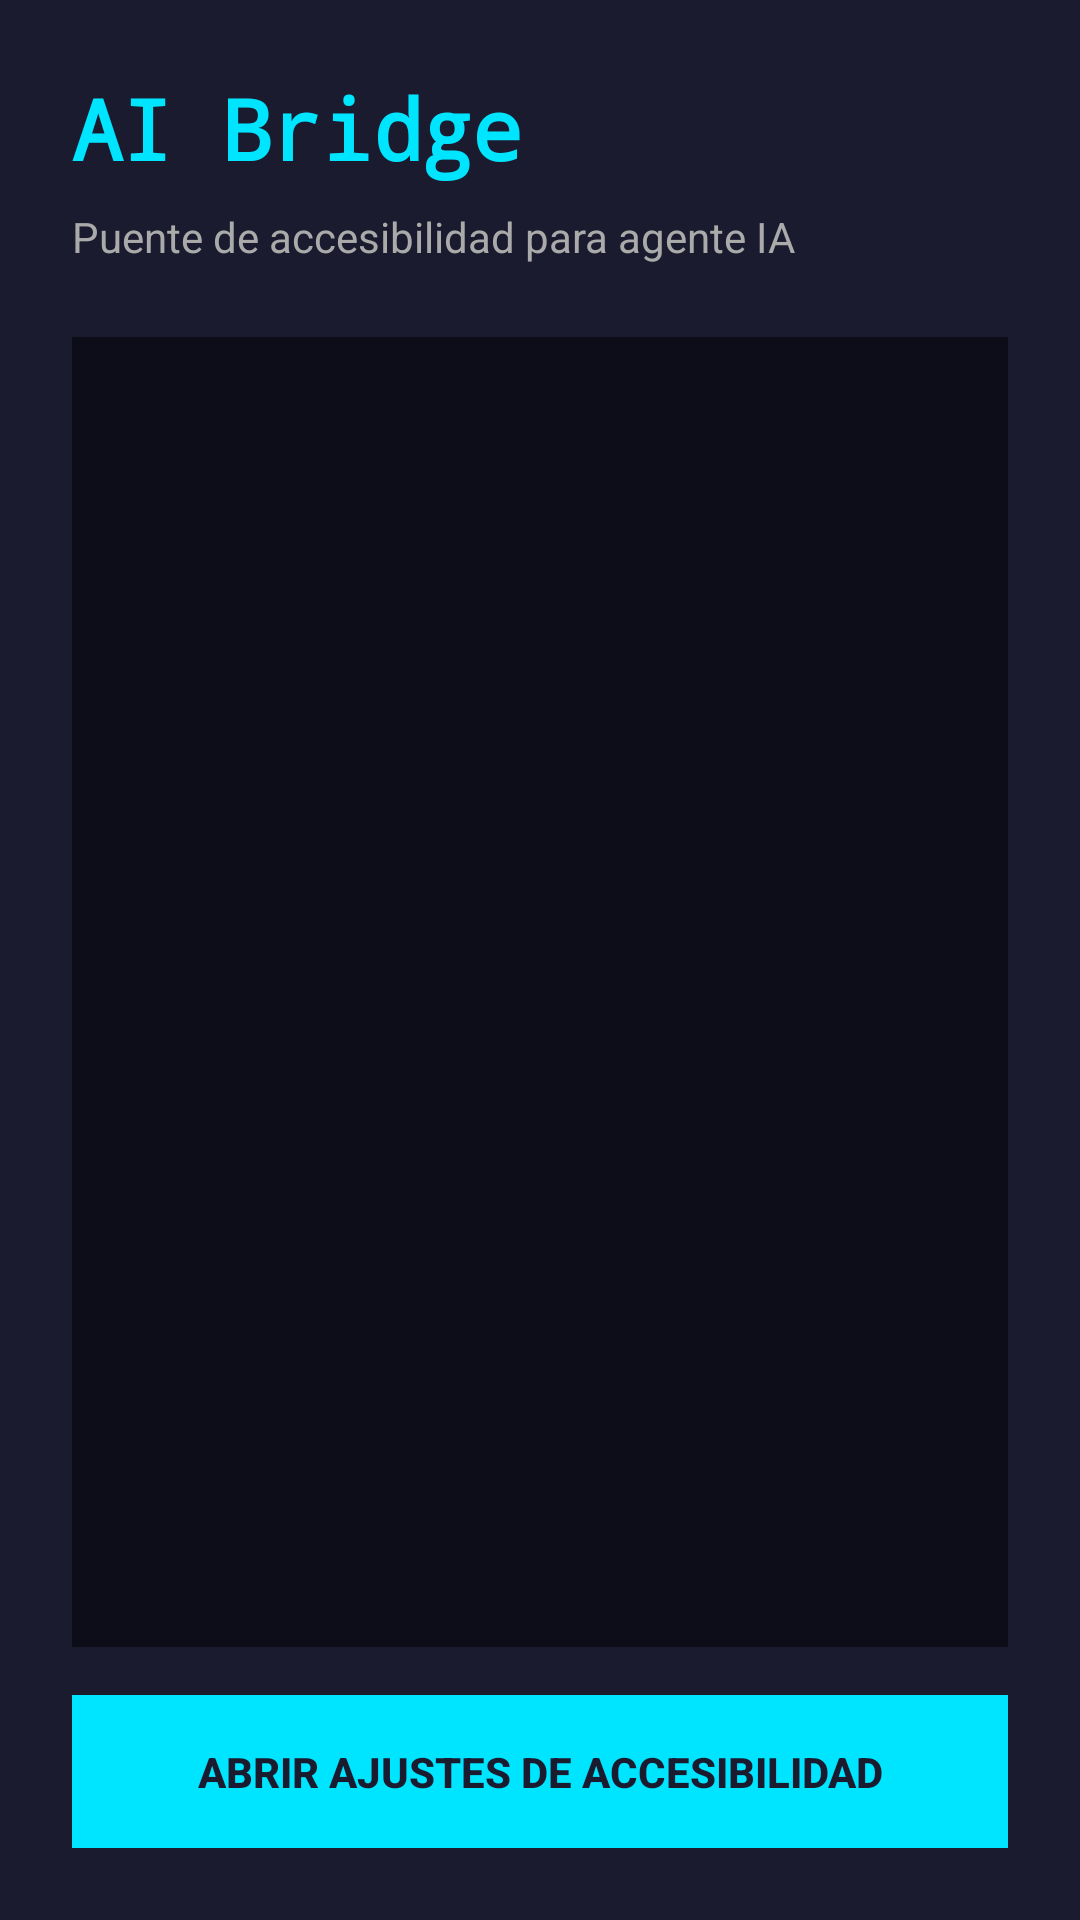

This screen was rendered from an Android layout file. Write that file and the resources it references.
<!-- AndroidManifest.xml: application theme AppTheme -->
<!-- res/layout/activity_main.xml -->
<?xml version="1.0" encoding="utf-8"?>
<LinearLayout xmlns:android="http://schemas.android.com/apk/res/android"
    android:layout_width="match_parent"
    android:layout_height="match_parent"
    android:background="#1B1B2F"
    android:orientation="vertical"
    android:padding="24dp">

    <TextView
        android:layout_width="match_parent"
        android:layout_height="wrap_content"
        android:text="AI Bridge"
        android:textColor="#00E5FF"
        android:textSize="28sp"
        android:textStyle="bold"
        android:fontFamily="monospace"
        android:layout_marginBottom="8dp" />

    <TextView
        android:layout_width="match_parent"
        android:layout_height="wrap_content"
        android:text="Puente de accesibilidad para agente IA"
        android:textColor="#AAAAAA"
        android:textSize="14sp"
        android:layout_marginBottom="24dp" />

    <ScrollView
        android:layout_width="match_parent"
        android:layout_height="0dp"
        android:layout_weight="1"
        android:background="#0D0D1A"
        android:padding="12dp">

        <TextView
            android:id="@+id/statusText"
            android:layout_width="match_parent"
            android:layout_height="wrap_content"
            android:textColor="#00E5FF"
            android:textSize="13sp"
            android:fontFamily="monospace"
            android:lineSpacingExtra="4dp" />

    </ScrollView>

    <Button
        android:id="@+id/enableButton"
        android:layout_width="match_parent"
        android:layout_height="wrap_content"
        android:layout_marginTop="16dp"
        android:background="#00E5FF"
        android:text="Abrir Ajustes de Accesibilidad"
        android:textColor="#1B1B2F"
        android:textStyle="bold"
        android:padding="16dp" />

</LinearLayout>
<!-- resources referenced by this layout -->
<resources>
  <style name="AppTheme" parent="Theme.AppCompat.Light.NoActionBar">
          <item name="colorPrimary">#1B1B2F</item>
          <item name="colorPrimaryDark">#0D0D1A</item>
          <item name="colorAccent">#00E5FF</item>
      </style>
</resources>
